Run: headless pygame with SDL's dummy video driver; simulated clock (each Clock.tick advances the game by its frame time, no real sleeping); random seed 0; keys injected as events and as key.get_pressed() state; no mouse input.
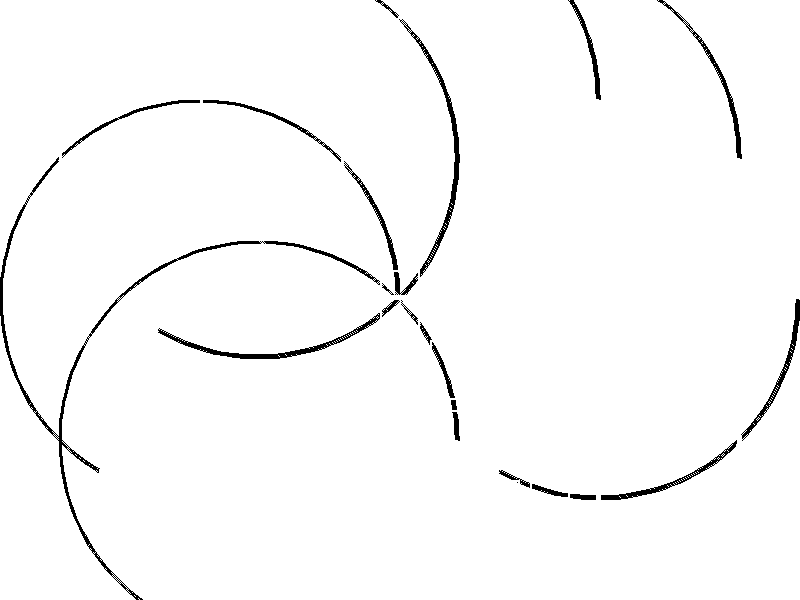
Frame 1 of 4 · flips 1–60 · no input
Frame 2 of 4 · flips 61–180 · tapped SPACE, RETURN · held RIGHT (→), D · screen unchanged from frame 1, image omitted
Frame 3 of 4 · flips 181–300 · held DOWN (↓), S · screen unchanged from frame 2, image omitted
Frame 4 of 4 · flips 301–420 · held LEFT (←), A, UP (↑), W · screen unchanged from frame 3, image omitted

The pygame program that drew these frames:

import pygame
import random
import math

# Define constants for colors
WHITE = (255, 255, 255)
BLACK = (0, 0, 0) 

# Define constants for screen dimensions and other parameters
SCREEN_WIDTH = 800
SCREEN_HEIGHT = 600
FPS = 30

# Define class for Chit Card
class ChitCard:
    def __init__(self, x, y, width, height):
        self.x = x
        self.y = y
        self.width = width
        self.height = height

    def draw(self, screen):
        # Draw chit card
        pygame.draw.rect(screen, WHITE, (self.x, self.y, self.width, self.height), 2)


# Define class for Volcano Card
class VolcanoCard:
    def __init__(self, x, y, radius, num_segments):
        self.x = x
        self.y = y
        self.radius = radius
        self.num_segments = num_segments

    def draw(self, screen):
        # Calculate the angle between each segment
        segment_angle = 2 * math.pi / self.num_segments
        
        # Draw volcano card segments
        for i in range(self.num_segments):
            start_angle = i * segment_angle
            end_angle = (i + 1) * segment_angle
            
            # Calculate the start and end points of each segment
            start_x = self.x + int(self.radius * math.cos(start_angle))
            start_y = self.y + int(self.radius * math.sin(start_angle))
            end_x = self.x + int(self.radius * math.cos(end_angle))
            end_y = self.y + int(self.radius * math.sin(end_angle))
            
            # Draw a line segment between the start and end points
            pygame.draw.line(screen, BLACK, (start_x, start_y), (end_x, end_y), 2)
    def __init__(self, x, y, radius, num_segments):
        self.x = x
        self.y = y
        self.radius = radius
        self.num_segments = num_segments

    def draw(self, screen):
        # Draw volcano card segments
        segment_angle = 2 * math.pi / self.num_segments  # 每个段落的角度
        for i in range(self.num_segments):
            angle = i * segment_angle
            start_x = self.x + int(self.radius * math.cos(angle))
            start_y = self.y + int(self.radius * math.sin(angle))
            end_x = self.x + int(self.radius * math.cos(angle + segment_angle))
            end_y = self.y + int(self.radius * math.sin(angle + segment_angle))
            pygame.draw.line(screen, BLACK, (start_x, start_y), (end_x, end_y), 2)
    def __init__(self, x, y, radius, num_segments):
        self.x = x
        self.y = y
        self.radius = radius
        self.num_segments = num_segments

    def draw(self, screen):
        # Draw volcano card segments
        segment_angle = 360 / self.num_segments
        for i in range(self.num_segments):
            start_angle = i * segment_angle
            end_angle = (i + 1) * segment_angle
            pygame.draw.arc(screen, BLACK, (self.x - self.radius, self.y - self.radius, self.radius * 2, self.radius * 2), math.radians(start_angle), math.radians(end_angle), 3)
    def __init__(self, x, y, radius, segments):
        self.x = x
        self.y = y
        self.radius = radius
        self.segments = segments

    def draw(self, screen):
        # Draw volcano card segments
        segment_angle = 360 / len(self.segments)
        for i, has_cave in enumerate(self.segments):
            if has_cave:
                color = BLACK  # Segment with cave
            else:
                color = WHITE  # Empty segment
            # Calculate segment start angle
            start_angle = i * segment_angle
            # Calculate segment end angle
            end_angle = start_angle + segment_angle
            # Draw segment arc
            pygame.draw.arc(screen, color, (self.x - self.radius, self.y - self.radius, 2*self.radius, 2*self.radius),
                            math.radians(start_angle), math.radians(end_angle), 3)

# Define class for GameBoard
class GameBoard:
    def __init__(self):
        self.volcano_cards = []
        self.num_volcano_cards = 8  # 火山卡数量

    def initialize_board(self):
        # Create volcano cards around the center forming a ring
        center_x = SCREEN_WIDTH // 2
        center_y = SCREEN_HEIGHT // 2
        radius = 200
        for i in range(self.num_volcano_cards):
            angle = i * (2 * math.pi / self.num_volcano_cards)
            x = center_x + int(radius * math.cos(angle))
            y = center_y + int(radius * math.sin(angle))
            segments = 3  # 每个火山卡有三个段落
            volcano_card = VolcanoCard(x, y, 40, segments)
            self.volcano_cards.append(volcano_card)
    def __init__(self):
        self.volcano_cards = []

    def initialize_board(self):
        # Create volcano cards around the center
        num_volcano_cards = 8
        center_x = SCREEN_WIDTH // 2
        center_y = SCREEN_HEIGHT // 2
        radius = 200
        for i in range(num_volcano_cards):
            angle = i * (2 * math.pi / num_volcano_cards)
            x = center_x + int(radius * math.cos(angle))
            y = center_y + int(radius * math.sin(angle))
            segments = 3  # 每个火山卡有三个段落
            volcano_card = VolcanoCard(x, y, 40, segments)
            self.volcano_cards.append(volcano_card)
    def __init__(self):
        self.volcano_cards = []
        self.chit_cards = []

    def initialize_board(self):
        # Create volcano cards around the center
        num_volcano_cards = 8
        center_x = SCREEN_WIDTH // 2
        center_y = SCREEN_HEIGHT // 2
        radius = 200
        for i in range(num_volcano_cards):
            angle = i * (2 * math.pi / num_volcano_cards)  # 计算当前火山卡所在的角度
            x = center_x + int(radius * math.cos(angle))  # 根据角度计算 x 坐标
            y = center_y + int(radius * math.sin(angle))  # 根据角度计算 y 坐标
            segments = [random.choice([True, False]) for _ in range(3)]  # 随机生成火山卡的洞的分布情况
            volcano_card = VolcanoCard(x, y, radius, segments)  # 创建火山卡对象
            self.volcano_cards.append(volcano_card)  # 将火山卡添加到列表中

        # Create chit cards in the center
        num_chit_cards = 16
        chit_card_width = 40
        chit_card_height = 60
        chit_card_spacing = 10
        for i in range(num_chit_cards):
            x = center_x - chit_card_width // 2 + (i % 4) * (chit_card_width + chit_card_spacing)
            y = center_y - chit_card_height // 2 + (i // 4) * (chit_card_height + chit_card_spacing)
            chit_card = ChitCard(x, y, chit_card_width, chit_card_height)
            self.chit_cards.append(chit_card)

    def draw_board(self, screen):
        # Draw volcano cards on the screen
        screen.fill(WHITE)
        for volcano_card in self.volcano_cards:
            volcano_card.draw(screen)
        # Draw chit cards on the screen
        for chit_card in self.chit_cards:
            chit_card.draw(screen)

# Initialize Pygame
pygame.init()
screen = pygame.display.set_mode((SCREEN_WIDTH, SCREEN_HEIGHT))
pygame.display.set_caption("Fiery Dragons Game")
clock = pygame.time.Clock()

# Create game board
game_board = GameBoard()
game_board.initialize_board()

# Main game loop
running = True
while running:
    for event in pygame.event.get():
        if event.type == pygame.QUIT:
            running = False

    # Draw the game board
    game_board.draw_board(screen)

    # Update display
    pygame.display.flip()

    # Cap the frame rate
    clock.tick(FPS)

# Quit Pygame
pygame.quit()
